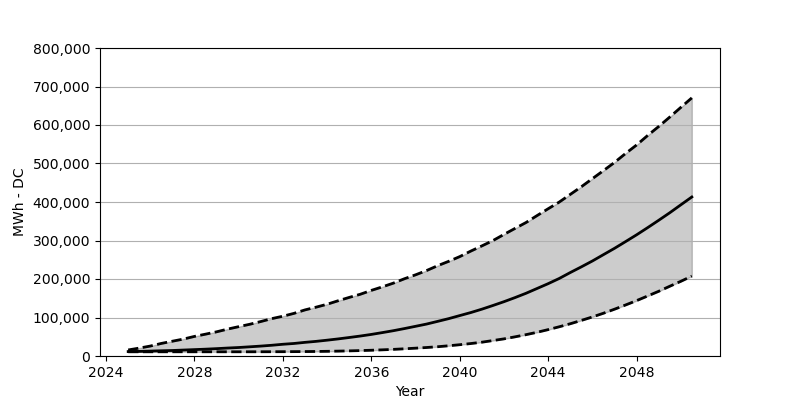

Source data for this figure (header and first rows):
Date, Low, Base, High
2025-01, 10948, 11520, 15687
2025-07, 10948, 11929, 20508
2026-01, 10948, 12746, 25818
2026-07, 10948, 13563, 32600
2027-01, 10948, 14298, 38401
2027-07, 10948, 15442, 43956
2028-01, 10948, 16586, 50901
2028-07, 10948, 17730, 56702
2029-01, 10948, 19119, 62830
2029-07, 10948, 20671, 69856
2030-01, 10948, 22060, 76229
2030-07, 10948, 23857, 82357
2031-01, 11030, 25737, 89547
2031-07, 11112, 27861, 97064
2032-01, 11193, 30475, 103355
2032-07, 11357, 32518, 110708
2033-01, 11520, 35459, 119777
2033-07, 11765, 37992, 126804
2034-01, 12174, 41097, 134484
2034-07, 12664, 44365, 143471
2035-01, 13318, 48042, 152213
2035-07, 14053, 51800, 160302
2036-01, 14952, 56049, 170433
2036-07, 16014, 60787, 179584
2037-01, 17239, 65771, 189388
2037-07, 18710, 71245, 200663
2038-01, 20344, 77128, 210876
2038-07, 22060, 82929, 221906
2039-01, 24102, 89955, 234570
2039-07, 26554, 96982, 245845
2040-01, 29332, 104989, 258183
2040-07, 32355, 112832, 272481
2041-01, 35868, 121656, 286043
2041-07, 40116, 131134, 299688
2042-01, 44528, 141102, 315865
2042-07, 49757, 151641, 331307
2043-01, 55477, 162998, 346831
2043-07, 61604, 175335, 364724
2044-01, 68549, 187918, 382535
2044-07, 75902, 201317, 399775
2045-01, 83828, 216841, 419874
2045-07, 92407, 231466, 439564
2046-01, 101476, 246826, 460725
2046-07, 111035, 263167, 481396
2047-01, 121575, 279671, 502802
2047-07, 132441, 296992, 525843
2048-01, 143880, 314803, 548148
2048-07, 155890, 333350, 572741
2049-01, 168146, 352632, 596271
2049-07, 181136, 371995, 620537
2050-01, 194045, 392748, 645865
2050-07, 207527, 413010, 670458
